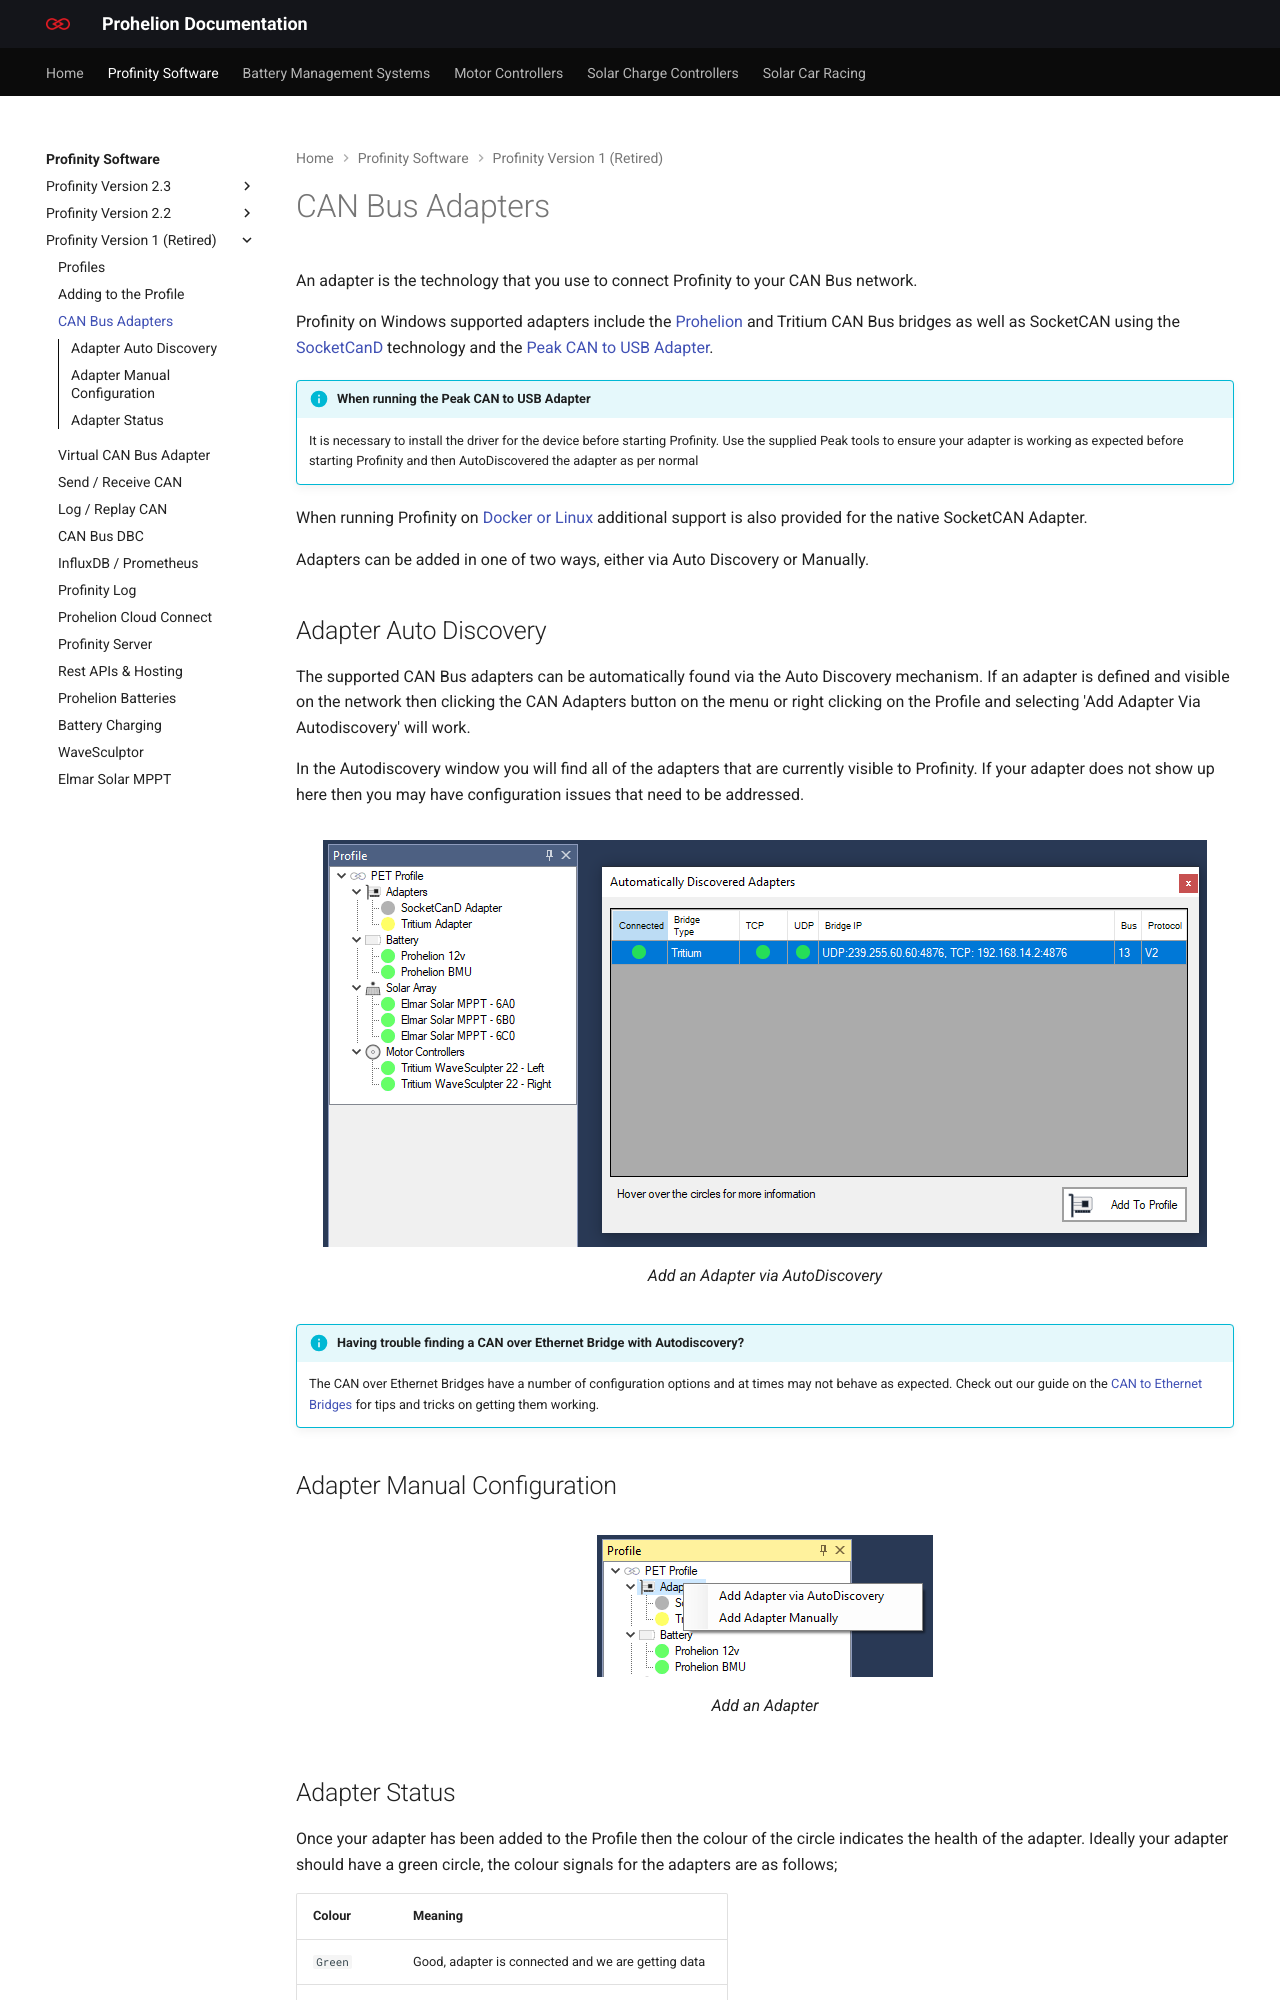

repository: Prohelion/prohelion.github.io · page: Profinity_Software/Profinity_Version_1/CAN_Bus_Adapters.html · generator: mkdocs

---
title: CAN Bus Adapters
---

# CAN Bus Adapters

An adapter is the technology that you use to connect Profinity to your CAN Bus network.  

Profinity on Windows supported adapters include the [Prohelion](https://www.prohelion.com) and Tritium CAN Bus bridges as well as SocketCAN using the [SocketCanD](https://github.com/linux-can/socketcand) technology and the [Peak CAN to USB Adapter](https://www.peak-system.com/PCAN-USB.199.0.html?&L=1).

!!! info "When running the Peak CAN to USB Adapter"
    It is necessary to install the driver for the device before starting Profinity.  Use the supplied Peak tools to ensure your adapter is working as expected before starting Profinity and then AutoDiscovered the adapter as per normal</p>

When running Profinity on [Docker or Linux](Profinity_Server.md) additional support is also provided for the native SocketCAN Adapter.

Adapters can be added in one of two ways, either via Auto Discovery or Manually.

## Adapter Auto Discovery

The supported CAN Bus adapters can be automatically found via the Auto Discovery mechanism.  If an adapter is defined and visible on the network then clicking the CAN Adapters button on the menu or right clicking on the Profile and selecting 'Add Adapter Via Autodiscovery' will work.

In the Autodiscovery window you will find all of the adapters that are currently visible to Profinity.  If your adapter does not show up here then you may have configuration issues that need to be addressed.

<figure markdown>
![Add an Adapter via AutoDiscovery](images/add_adapter_autodiscovery.png)
<figcaption>Add an Adapter via AutoDiscovery</figcaption>
</figure>

!!! info "Having trouble finding a CAN over Ethernet Bridge with Autodiscovery?"
    The CAN over Ethernet Bridges have a number of configuration options and at times may not behave as expected.  Check out our guide on the [CAN to Ethernet Bridges](../../Solar_Car_Racing/CAN_Ethernet_Bridge/index.md) for tips and tricks on getting them working.

## Adapter Manual Configuration

<figure markdown>
![Add an Adapter](images/add_adapter.png)
<figcaption>Add an Adapter</figcaption>
</figure>
